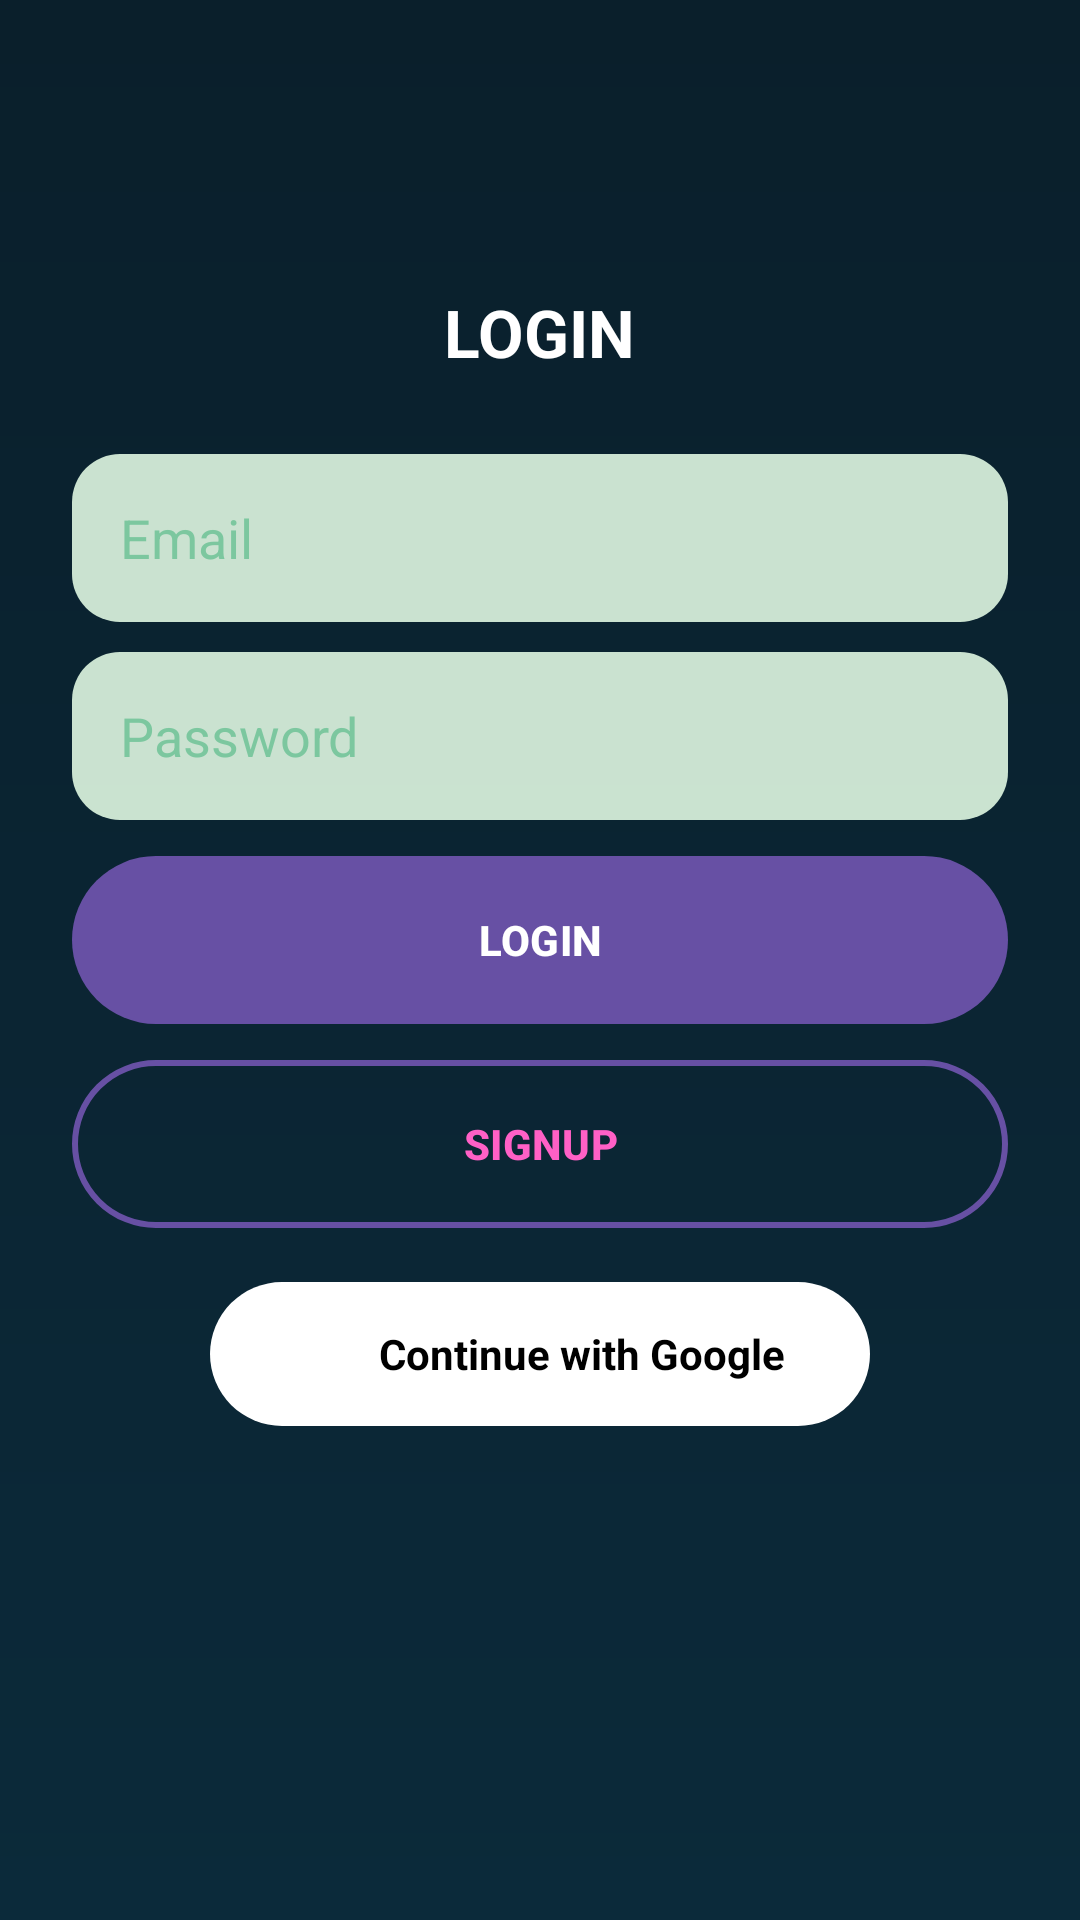

The Android layout XML behind this screen, and the referenced resources:
<!-- AndroidManifest.xml: application theme Theme.Wordleandroidclient -->
<!-- res/layout/activity_login.xml -->
<?xml version="1.0" encoding="utf-8"?>
<ScrollView xmlns:android="http://schemas.android.com/apk/res/android"
    android:layout_width="match_parent" android:layout_height="match_parent"
    android:background="@drawable/bg_welcome_gradient">

    <LinearLayout
        android:layout_width="match_parent" android:layout_height="wrap_content"
        android:orientation="vertical" android:padding="24dp">

        <ImageView
            android:layout_width="64dp" android:layout_height="64dp"
            android:layout_gravity="center_horizontal"
            android:src="@drawable/wordrush_logo" android:contentDescription="@string/app_name"/>

        <TextView
            android:layout_width="wrap_content" android:layout_height="wrap_content"
            android:text="LOGIN" android:textStyle="bold"
            android:textSize="22sp" android:textColor="@android:color/white"
            android:layout_gravity="center_horizontal"
            android:layout_marginTop="8dp" android:layout_marginBottom="16dp"/>

        <EditText
            android:id="@+id/etEmail"
            style="@style/WrInput"
            android:inputType="textEmailAddress"
            android:hint="Email"/>

        <EditText
            android:id="@+id/etPassword"
            style="@style/WrInput"
            android:inputType="textPassword"
            android:hint="Password"/>

        <ProgressBar
            android:id="@+id/progress"
            style="?android:attr/progressBarStyleLarge"
            android:layout_width="48dp" android:layout_height="48dp"
            android:layout_gravity="center_horizontal" android:visibility="gone"
            android:layout_marginTop="8dp"/>

        <Button
            android:id="@+id/btnLogin"
            android:layout_width="match_parent" android:layout_height="56dp"
            android:layout_marginTop="12dp"
            android:background="@drawable/btn_pink_glow"
            android:text="LOGIN" android:textAllCaps="true"
            android:textStyle="bold" android:textColor="@android:color/white"/>

        <Button
            android:id="@+id/btnSignup"
            android:layout_width="match_parent" android:layout_height="56dp"
            android:layout_marginTop="12dp"
            android:background="@drawable/btn_outline_pink"
            android:text="SIGNUP" android:textAllCaps="true"
            android:textStyle="bold" android:textColor="#FF60C6"/>

        
        <LinearLayout
            android:layout_width="match_parent" android:layout_height="wrap_content"
            android:orientation="horizontal" android:gravity="center"
            android:layout_marginTop="18dp">

            <LinearLayout
                android:id="@+id/btnGoogle"
                android:layout_width="220dp" android:layout_height="48dp"
                android:background="@drawable/btn_google"
                android:gravity="center">

                <ImageView
                    android:layout_width="20dp" android:layout_height="20dp"
                    android:src="@drawable/ic_google" android:tint="@android:color/black"/>
                <TextView
                    android:layout_width="wrap_content" android:layout_height="wrap_content"
                    android:text="Continue with Google" android:textStyle="bold"
                    android:textColor="@android:color/black" android:layout_marginStart="8dp"/>
            </LinearLayout>
        </LinearLayout>

        <Button
            android:id="@+id/btnBiometric"
            android:layout_width="match_parent"
            android:layout_height="56dp"
            android:layout_marginTop="12dp"
            android:text="Login with Fingerprint"
            android:background="@drawable/btn_outline_pink"
            android:textAllCaps="true"
            android:textStyle="bold"
            android:textColor="#FF60C6"
            android:visibility="gone"
            android:drawableStart="@drawable/ic_fingerprint"
            android:drawablePadding="8dp"/>

    </LinearLayout>
</ScrollView>
<!-- resources referenced by this layout -->
<resources>
  <!-- drawable bg_welcome_gradient (drawable) -->
  <?xml version="1.0" encoding="utf-8"?>
  <shape xmlns:android="http://schemas.android.com/apk/res/android">
      <gradient android:startColor="#0B2A3A" android:endColor="#0A1F2B" android:angle="90"/>
  </shape>
  <!-- drawable btn_google (drawable) -->
  <?xml version="1.0" encoding="utf-8"?>
  <shape xmlns:android="http://schemas.android.com/apk/res/android">
      <corners android:radius="28dp"/>
      <solid android:color="@android:color/white"/>
  </shape>
  <!-- drawable btn_outline_pink (drawable) -->
  <?xml version="1.0" encoding="utf-8"?>
  <ripple xmlns:android="http://schemas.android.com/apk/res/android" android:color="#22FF4CC3">
      <item>
          <shape>
              <corners android:radius="28dp"/>
              <stroke android:width="2dp" android:color="#FF02A2FD"/>
              <solid android:color="@android:color/transparent"/>
          </shape>
      </item>
  </ripple>
  <!-- drawable btn_pink_glow (drawable) -->
  <?xml version="1.0" encoding="utf-8"?>
  <ripple xmlns:android="http://schemas.android.com/apk/res/android" android:color="#33FFFFFF">
      <item>
          <shape android:shape="rectangle">
              <corners android:radius="28dp"/>
              <solid android:color="#FF4CC3"/>
          </shape>
      </item>
  </ripple>
  <!-- drawable ic_fingerprint (drawable) -->
  <vector xmlns:android="http://schemas.android.com/apk/res/android"
      android:width="24dp"
      android:height="24dp"
      android:viewportWidth="24"
      android:viewportHeight="24">
      <path
          android:fillColor="#FF60C6"
          android:pathData="M12,2C7.58,2 4,5.58 4,10v4a8,8 0,0 0,16 0v-4c0,-4.42 -3.58,-8 -8,-8zM12,4c3.31,0 6,2.69 6,6v4a6,6 0,0 1,-12 0v-4c0,-3.31 2.69,-6 6,-6zM12,6c-2.21,0 -4,1.79 -4,4v4a4,4 0,0 0,8 0v-4c0,-2.21 -1.79,-4 -4,-4z"/>
  </vector>
  <string name="app_name">Wordleandroidclient</string>
  <style name="WrInput">
          <item name="android:layout_width">match_parent</item>
          <item name="android:layout_height">56dp</item>
          <item name="android:background">@drawable/input_bg</item>
          <item name="android:paddingStart">16dp</item>
          <item name="android:paddingEnd">16dp</item>
          <item name="android:textColor">@android:color/black</item>
          <item name="android:textColorHint">#7722AA66</item>
          <item name="android:layout_marginTop">10dp</item>
      </style>
  <style name="Theme.Wordleandroidclient" parent="Base.Theme.Wordleandroidclient" />
  <!-- drawable input_bg (drawable) -->
  <?xml version="1.0" encoding="utf-8"?>
  <shape xmlns:android="http://schemas.android.com/apk/res/android">
      <corners android:radius="16dp"/>
      <solid android:color="#E6DFF8E1"/> 
  </shape>
  <style name="Base.Theme.Wordleandroidclient" parent="Theme.Material3.DayNight.NoActionBar">
          
          
      </style>
</resources>
